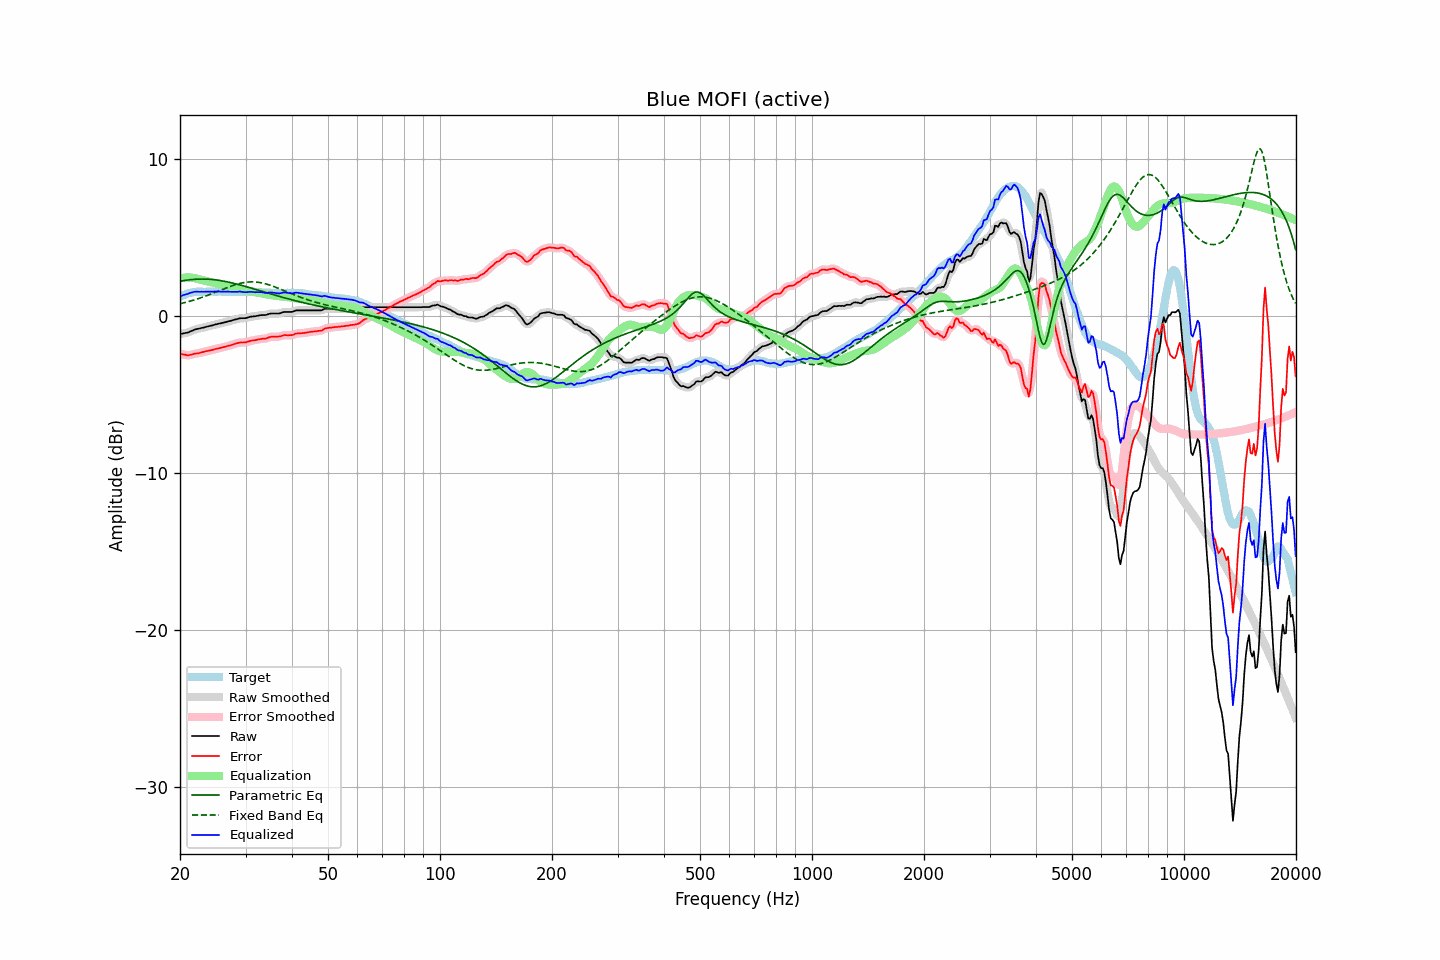

Values plotted in this chart, from the file beside it:
frequency, raw, error, smoothed, error_smoothed, equalization, parametric_eq, fixed_band_eq, equalized_raw, equalized_smoothed, target
20.00, -1.14, -2.38, -1.14, -2.38, 2.40, 2.22, 0.79, 1.26, 1.26, 1.24
20.20, -1.12, -2.41, -1.12, -2.41, 2.42, 2.24, 0.81, 1.30, 1.30, 1.29
20.40, -1.10, -2.44, -1.11, -2.44, 2.44, 2.26, 0.84, 1.34, 1.33, 1.34
20.61, -1.08, -2.45, -1.08, -2.46, 2.45, 2.27, 0.86, 1.37, 1.37, 1.37
20.81, -1.06, -2.48, -1.06, -2.48, 2.46, 2.29, 0.89, 1.40, 1.40, 1.42
21.02, -1.04, -2.50, -1.03, -2.48, 2.46, 2.30, 0.92, 1.42, 1.43, 1.46
21.23, -0.99, -2.47, -1.00, -2.48, 2.46, 2.31, 0.95, 1.47, 1.46, 1.48
21.44, -0.95, -2.45, -0.95, -2.45, 2.45, 2.33, 0.98, 1.50, 1.50, 1.50
21.66, -0.91, -2.43, -0.91, -2.42, 2.44, 2.33, 1.01, 1.52, 1.53, 1.52
21.87, -0.86, -2.39, -0.87, -2.40, 2.41, 2.34, 1.04, 1.55, 1.55, 1.53
22.09, -0.83, -2.38, -0.84, -2.38, 2.39, 2.35, 1.07, 1.56, 1.56, 1.55
22.31, -0.81, -2.37, -0.81, -2.37, 2.37, 2.35, 1.10, 1.55, 1.56, 1.56
22.54, -0.79, -2.35, -0.79, -2.35, 2.34, 2.36, 1.14, 1.55, 1.55, 1.56
22.76, -0.76, -2.32, -0.77, -2.32, 2.32, 2.36, 1.17, 1.56, 1.55, 1.56
22.99, -0.74, -2.29, -0.74, -2.29, 2.29, 2.36, 1.21, 1.55, 1.55, 1.55
23.22, -0.72, -2.27, -0.72, -2.27, 2.27, 2.36, 1.24, 1.55, 1.56, 1.55
23.45, -0.69, -2.24, -0.69, -2.24, 2.25, 2.36, 1.28, 1.56, 1.56, 1.55
23.69, -0.66, -2.22, -0.66, -2.22, 2.22, 2.35, 1.32, 1.56, 1.56, 1.56
23.92, -0.64, -2.20, -0.64, -2.20, 2.20, 2.35, 1.36, 1.56, 1.56, 1.56
24.16, -0.61, -2.17, -0.61, -2.18, 2.17, 2.34, 1.40, 1.56, 1.56, 1.56
24.40, -0.59, -2.16, -0.59, -2.15, 2.15, 2.33, 1.44, 1.56, 1.56, 1.57
24.65, -0.56, -2.12, -0.56, -2.12, 2.12, 2.32, 1.48, 1.56, 1.56, 1.56
24.89, -0.53, -2.09, -0.53, -2.10, 2.10, 2.31, 1.52, 1.57, 1.57, 1.56
25.14, -0.51, -2.07, -0.51, -2.07, 2.07, 2.30, 1.56, 1.56, 1.57, 1.56
25.39, -0.48, -2.05, -0.48, -2.05, 2.05, 2.28, 1.60, 1.57, 1.57, 1.57
25.65, -0.46, -2.03, -0.46, -2.03, 2.02, 2.27, 1.64, 1.56, 1.56, 1.57
25.91, -0.44, -2.00, -0.44, -2.00, 2.00, 2.25, 1.68, 1.56, 1.56, 1.56
26.16, -0.41, -1.97, -0.42, -1.98, 1.97, 2.23, 1.72, 1.56, 1.56, 1.56
26.43, -0.39, -1.95, -0.39, -1.95, 1.95, 2.21, 1.76, 1.56, 1.56, 1.56
26.69, -0.36, -1.92, -0.36, -1.92, 1.92, 2.19, 1.80, 1.56, 1.56, 1.56
26.96, -0.33, -1.89, -0.34, -1.90, 1.89, 2.17, 1.84, 1.56, 1.56, 1.56
27.23, -0.31, -1.87, -0.31, -1.87, 1.86, 2.15, 1.88, 1.55, 1.55, 1.56
27.50, -0.28, -1.84, -0.28, -1.84, 1.83, 2.12, 1.92, 1.55, 1.55, 1.56
27.77, -0.25, -1.80, -0.25, -1.80, 1.80, 2.10, 1.95, 1.55, 1.55, 1.55
28.05, -0.22, -1.77, -0.22, -1.77, 1.77, 2.08, 1.99, 1.55, 1.55, 1.55
28.33, -0.20, -1.74, -0.20, -1.74, 1.75, 2.05, 2.02, 1.54, 1.55, 1.54
28.62, -0.17, -1.71, -0.17, -1.71, 1.72, 2.02, 2.05, 1.55, 1.56, 1.54
28.90, -0.14, -1.69, -0.15, -1.69, 1.71, 2.00, 2.08, 1.56, 1.56, 1.55
29.19, -0.13, -1.67, -0.13, -1.68, 1.69, 1.97, 2.10, 1.56, 1.55, 1.54
29.48, -0.13, -1.68, -0.13, -1.68, 1.67, 1.94, 2.12, 1.54, 1.54, 1.55
29.78, -0.13, -1.67, -0.13, -1.67, 1.66, 1.91, 2.14, 1.52, 1.53, 1.54
30.08, -0.12, -1.67, -0.12, -1.66, 1.64, 1.88, 2.16, 1.52, 1.52, 1.55
30.38, -0.09, -1.63, -0.09, -1.63, 1.62, 1.85, 2.17, 1.53, 1.53, 1.54
30.68, -0.06, -1.60, -0.06, -1.60, 1.61, 1.82, 2.18, 1.55, 1.54, 1.54
30.99, -0.03, -1.57, -0.04, -1.57, 1.59, 1.79, 2.18, 1.55, 1.55, 1.54
31.30, -0.02, -1.55, -0.02, -1.56, 1.56, 1.76, 2.18, 1.54, 1.54, 1.53
31.61, -0.01, -1.54, -0.01, -1.54, 1.54, 1.73, 2.18, 1.53, 1.53, 1.53
31.93, -0.00, -1.53, 0.00, -1.52, 1.52, 1.70, 2.17, 1.52, 1.52, 1.53
32.24, 0.02, -1.50, 0.02, -1.50, 1.50, 1.67, 2.16, 1.52, 1.52, 1.52
32.57, 0.04, -1.48, 0.04, -1.48, 1.49, 1.64, 2.15, 1.52, 1.52, 1.52
32.89, 0.06, -1.46, 0.06, -1.46, 1.47, 1.61, 2.13, 1.53, 1.53, 1.52
33.22, 0.07, -1.44, 0.06, -1.45, 1.45, 1.58, 2.11, 1.52, 1.52, 1.51
33.55, 0.07, -1.44, 0.07, -1.44, 1.43, 1.55, 2.09, 1.50, 1.50, 1.51
33.89, 0.07, -1.43, 0.08, -1.43, 1.41, 1.52, 2.06, 1.48, 1.48, 1.50
34.23, 0.09, -1.41, 0.10, -1.40, 1.39, 1.49, 2.03, 1.48, 1.48, 1.50
34.57, 0.13, -1.36, 0.12, -1.37, 1.37, 1.46, 2.00, 1.50, 1.49, 1.49
34.92, 0.16, -1.33, 0.15, -1.33, 1.35, 1.42, 1.97, 1.51, 1.50, 1.49
35.27, 0.17, -1.31, 0.17, -1.31, 1.34, 1.39, 1.94, 1.51, 1.51, 1.48
35.62, 0.17, -1.31, 0.17, -1.31, 1.32, 1.36, 1.90, 1.49, 1.49, 1.48
35.97, 0.17, -1.31, 0.17, -1.31, 1.31, 1.34, 1.86, 1.48, 1.48, 1.48
... 635 more rows
